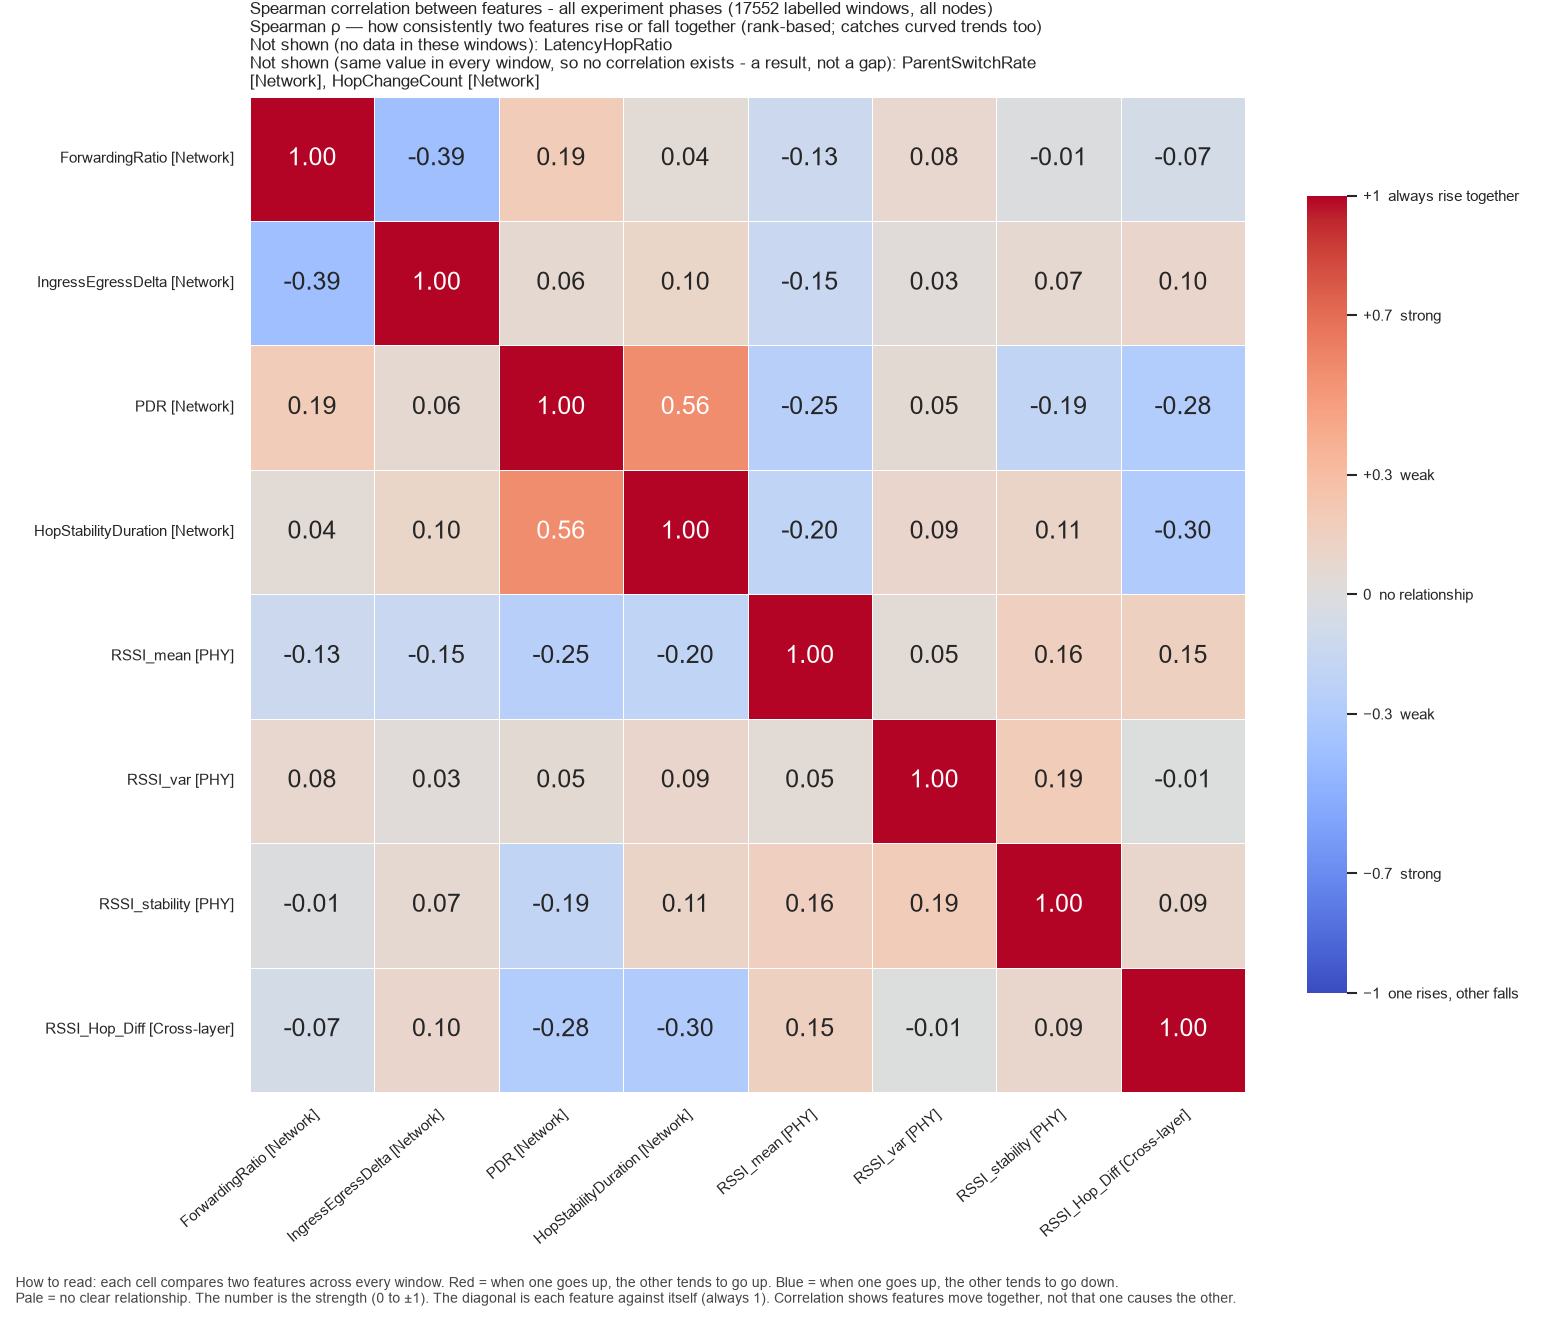

The data file committed next to this chart (first rows):
, ForwardingRatio, IngressEgressDelta, PDR, HopStabilityDuration, RSSI_mean, RSSI_var, RSSI_stability, RSSI_Hop_Diff
ForwardingRatio, 1.0, -0.3921, 0.1938, 0.03998, -0.1324, 0.08178, -0.009286, -0.07212
IngressEgressDelta, -0.3921, 1.0, 0.06397, 0.1038, -0.1454, 0.03105, 0.06962, 0.1015
PDR, 0.1938, 0.06397, 1.0, 0.5562, -0.2527, 0.0528, -0.1945, -0.2847
HopStabilityDuration, 0.03998, 0.1038, 0.5562, 1.0, -0.1959, 0.09493, 0.1148, -0.2959
RSSI_mean, -0.1324, -0.1454, -0.2527, -0.1959, 1.0, 0.04586, 0.1569, 0.1489
RSSI_var, 0.08178, 0.03105, 0.0528, 0.09493, 0.04586, 1.0, 0.1881, -0.00652
RSSI_stability, -0.009286, 0.06962, -0.1945, 0.1148, 0.1569, 0.1881, 1.0, 0.0887
RSSI_Hop_Diff, -0.07212, 0.1015, -0.2847, -0.2959, 0.1489, -0.00652, 0.0887, 1.0
